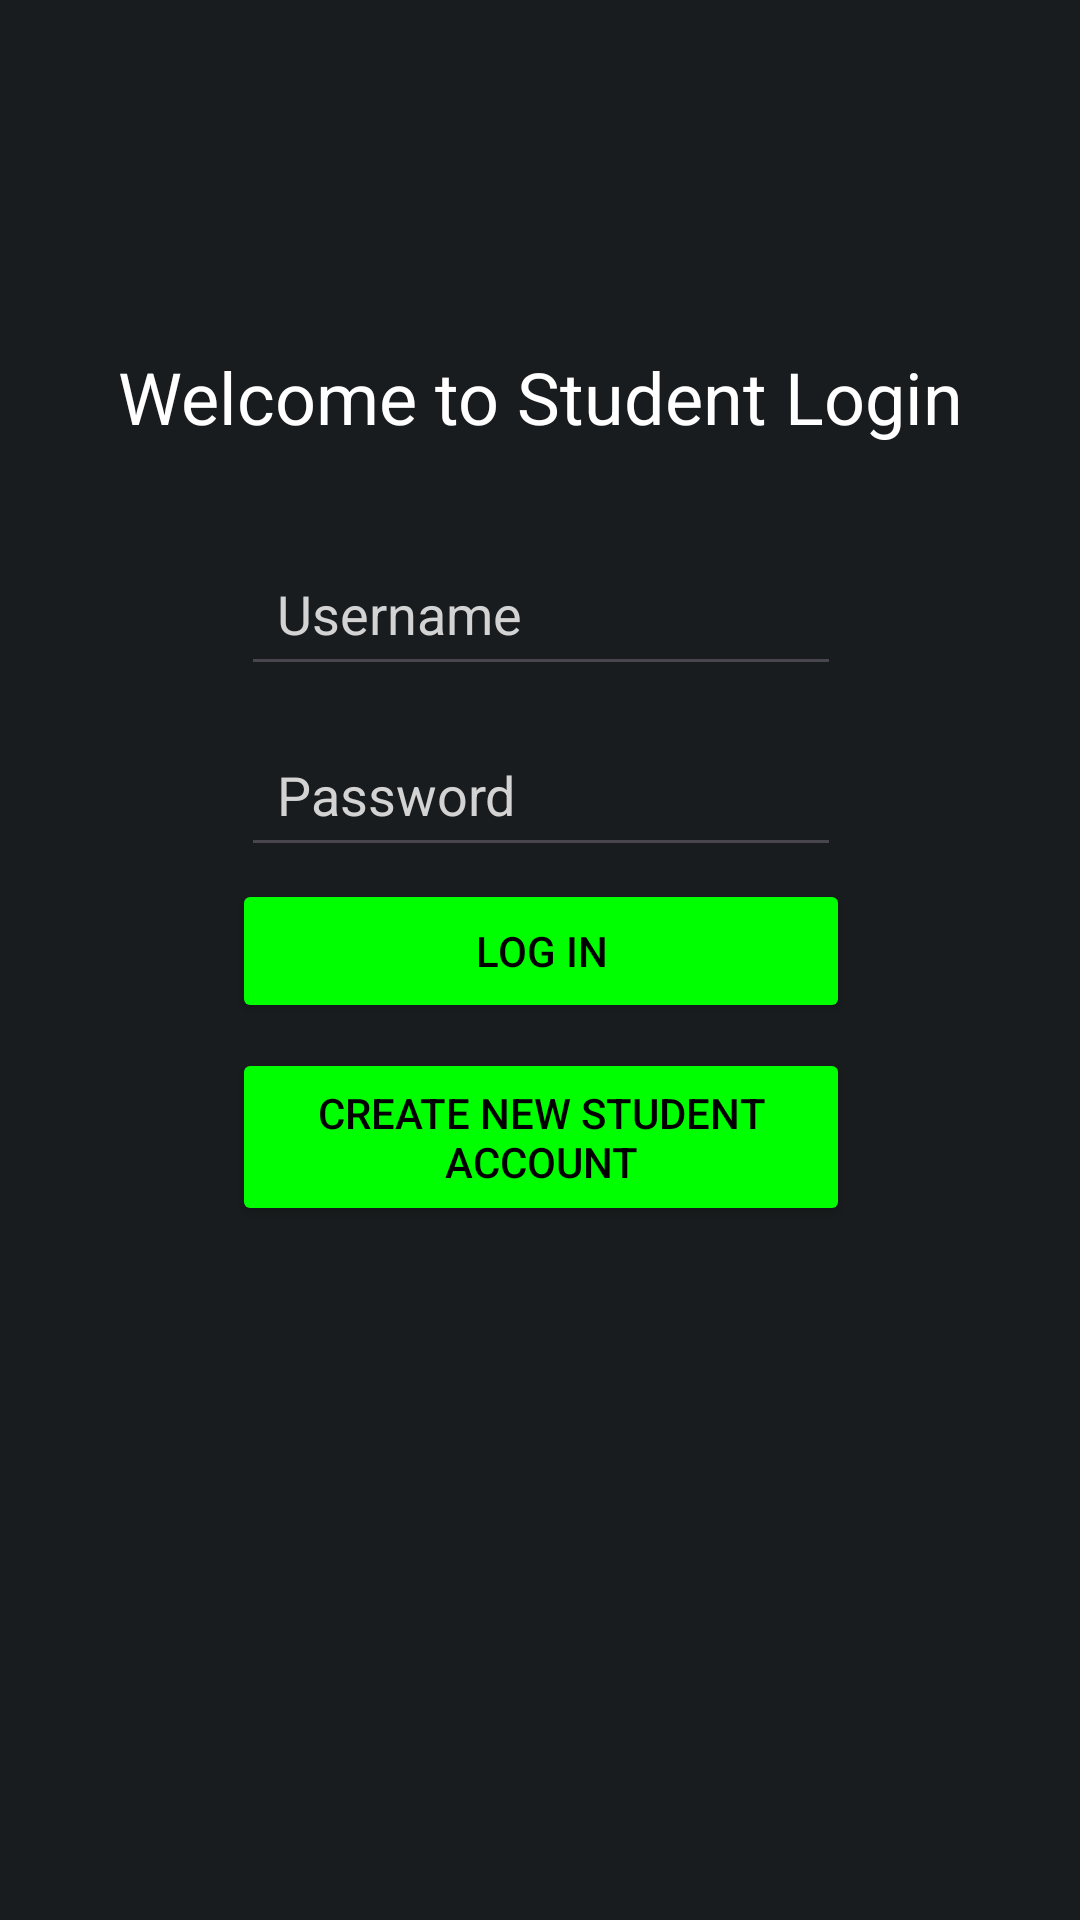

Android layout source for this screen:
<!-- AndroidManifest.xml: application theme Theme.EventForce -->
<!-- res/layout/student_login_screen.xml -->
<?xml version="1.0" encoding="utf-8"?>
<androidx.constraintlayout.widget.ConstraintLayout xmlns:android="http://schemas.android.com/apk/res/android"
    xmlns:app="http://schemas.android.com/apk/res-auto"
    xmlns:tools="http://schemas.android.com/tools"
    android:layout_width="match_parent"
    android:layout_height="match_parent"
    android:background="@color/material_dynamic_neutral10"
    android:padding="16dp"
    tools:layout_editor_absoluteX="0dp"
    tools:layout_editor_absoluteY="-158dp">

    <TextView
        android:id="@+id/welcome_text"
        android:layout_width="0dp"
        android:layout_height="wrap_content"
        android:layout_marginTop="100dp"
        android:gravity="center"
        android:paddingBottom="24dp"
        android:text="@string/welcome_to_student_login"
        android:textColor="@android:color/white"
        android:textSize="24sp"
        app:layout_constraintEnd_toEndOf="parent"
        app:layout_constraintHorizontal_bias="0.0"
        app:layout_constraintStart_toStartOf="parent"
        app:layout_constraintTop_toTopOf="parent" />

    <EditText
        android:id="@+id/username"
        android:layout_width="200dp"
        android:layout_height="wrap_content"
        android:layout_marginTop="8dp"
        android:autofillHints=""
        android:hint="@string/username_hint"
        android:inputType="text"
        android:padding="12dp"
        android:textColor="@android:color/white"
        android:textColorHint="@color/light_gray"
        app:layout_constraintEnd_toEndOf="parent"
        app:layout_constraintHorizontal_bias="0.502"
        app:layout_constraintStart_toStartOf="parent"
        app:layout_constraintTop_toBottomOf="@+id/welcome_text" />

    <EditText
        android:id="@+id/password"
        android:layout_width="200dp"
        android:layout_height="wrap_content"
        android:layout_marginTop="12dp"
        android:autofillHints=""
        android:hint="@string/password_hint"
        android:inputType="textPassword"
        android:padding="12dp"
        android:textColor="@android:color/white"
        android:textColorHint="@color/light_gray"
        app:layout_constraintEnd_toEndOf="parent"
        app:layout_constraintHorizontal_bias="0.502"
        app:layout_constraintStart_toStartOf="parent"
        app:layout_constraintTop_toBottomOf="@+id/username" />

    <Button
        android:id="@+id/login_button"
        android:layout_width="206dp"
        android:layout_height="wrap_content"
        android:layout_marginTop="4dp"
        android:backgroundTint="@color/green"
        android:padding="12dp"
        android:text="@string/login_button"
        android:textColor="@android:color/black"
        app:layout_constraintEnd_toEndOf="parent"
        app:layout_constraintHorizontal_bias="0.502"
        app:layout_constraintStart_toStartOf="parent"
        app:layout_constraintTop_toBottomOf="@+id/password" />

    <Button
        android:id="@+id/create_account_button"
        android:layout_width="206dp"
        android:layout_height="wrap_content"
        android:layout_marginTop="8dp"
        android:backgroundTint="@color/green"
        android:padding="12dp"
        android:text="@string/create_student_account_button"
        android:textColor="@android:color/black"
        app:layout_constraintBottom_toBottomOf="parent"
        app:layout_constraintEnd_toEndOf="parent"
        app:layout_constraintHorizontal_bias="0.502"
        app:layout_constraintStart_toStartOf="parent"
        app:layout_constraintTop_toBottomOf="@+id/login_button"
        app:layout_constraintVertical_bias="0.002" />

</androidx.constraintlayout.widget.ConstraintLayout>
<!-- resources referenced by this layout -->
<resources>
  <color name="green">#FF00FF00</color>
  <color name="light_gray">#FFD3D3D3</color>
  <string name="create_student_account_button">Create New Student Account</string>
  <string name="login_button">Log In</string>
  <string name="password_hint">Password</string>
  <string name="username_hint">Username</string>
  <string name="welcome_to_student_login">Welcome to Student Login</string>
  
      //Account Creation
  <style name="Theme.EventForce" parent="Base.Theme.EventForce" />
  <style name="Base.Theme.EventForce" parent="Theme.Material3.DayNight.NoActionBar">
          
          
      </style>
</resources>
